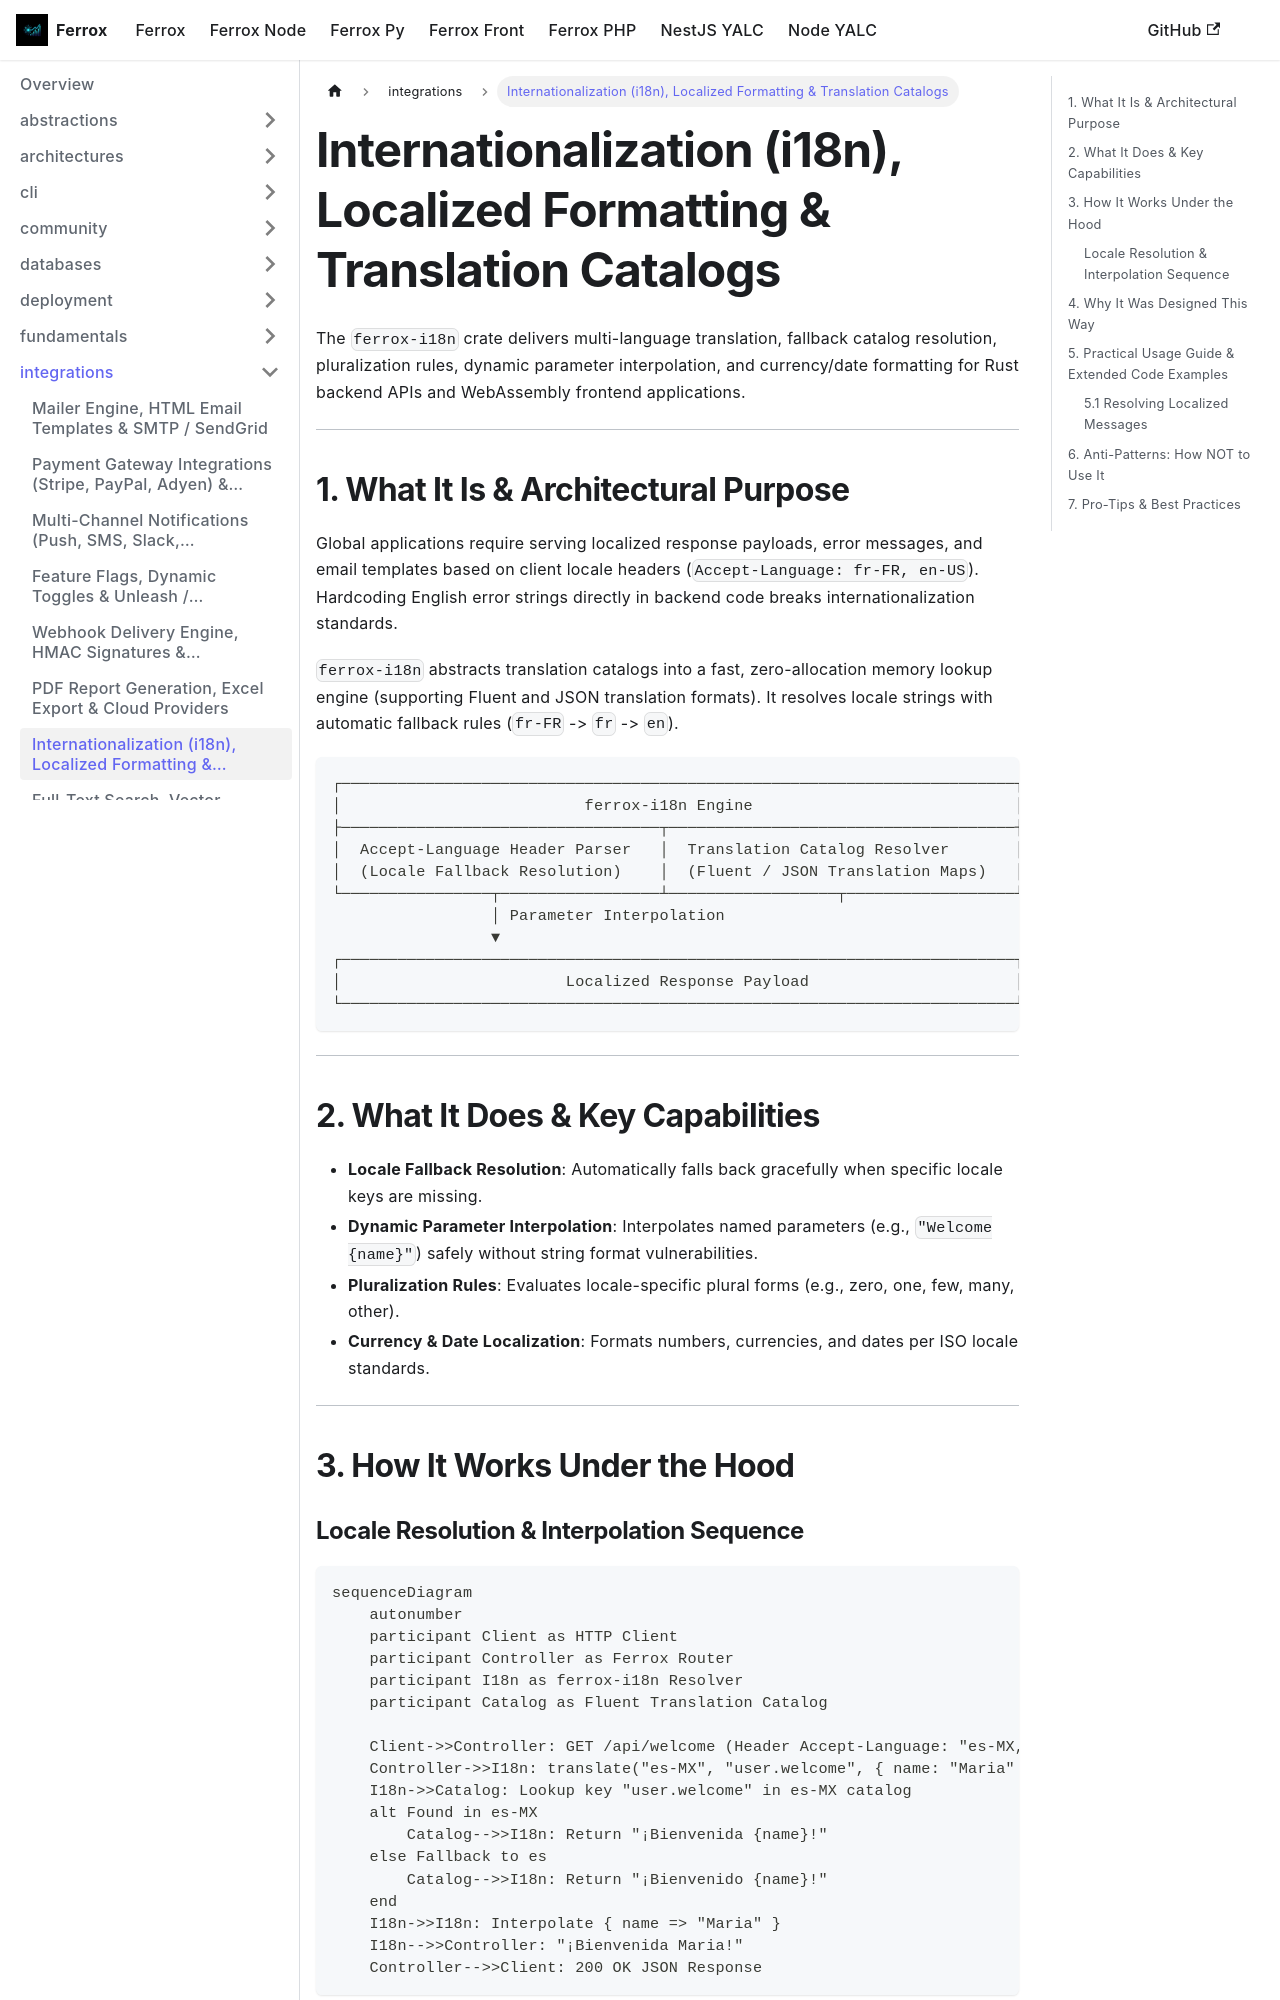

repository: AI-Autistic-Intelligence/ferrox-docs · page: docs/ferrox/integrations/i18n.html · generator: docusaurus

---
id: i18n
title: Internationalization (i18n), Localized Formatting & Translation Catalogs
sidebar_position: 7
---

# Internationalization (i18n), Localized Formatting & Translation Catalogs

The `ferrox-i18n` crate delivers multi-language translation, fallback catalog resolution, pluralization rules, dynamic parameter interpolation, and currency/date formatting for Rust backend APIs and WebAssembly frontend applications.

---

## 1. What It Is & Architectural Purpose

Global applications require serving localized response payloads, error messages, and email templates based on client locale headers (`Accept-Language: fr-FR, en-US`). Hardcoding English error strings directly in backend code breaks internationalization standards.

`ferrox-i18n` abstracts translation catalogs into a fast, zero-allocation memory lookup engine (supporting Fluent and JSON translation formats). It resolves locale strings with automatic fallback rules (`fr-FR` -> `fr` -> `en`).

```
┌────────────────────────────────────────────────────────────────────────┐
│                          ferrox-i18n Engine                            │
├──────────────────────────────────┬─────────────────────────────────────┤
│  Accept-Language Header Parser   │  Translation Catalog Resolver       │
│  (Locale Fallback Resolution)    │  (Fluent / JSON Translation Maps)   │
└────────────────┬─────────────────┴──────────────────┬──────────────────┘
                 │ Parameter Interpolation
                 ▼
┌────────────────────────────────────────────────────────────────────────┐
│                        Localized Response Payload                      │
└────────────────────────────────────────────────────────────────────────┘
```

---

## 2. What It Does & Key Capabilities

- **Locale Fallback Resolution**: Automatically falls back gracefully when specific locale keys are missing.
- **Dynamic Parameter Interpolation**: Interpolates named parameters (e.g., `"Welcome {name}"`) safely without string format vulnerabilities.
- **Pluralization Rules**: Evaluates locale-specific plural forms (e.g., zero, one, few, many, other).
- **Currency & Date Localization**: Formats numbers, currencies, and dates per ISO locale standards.

---

## 3. How It Works Under the Hood
